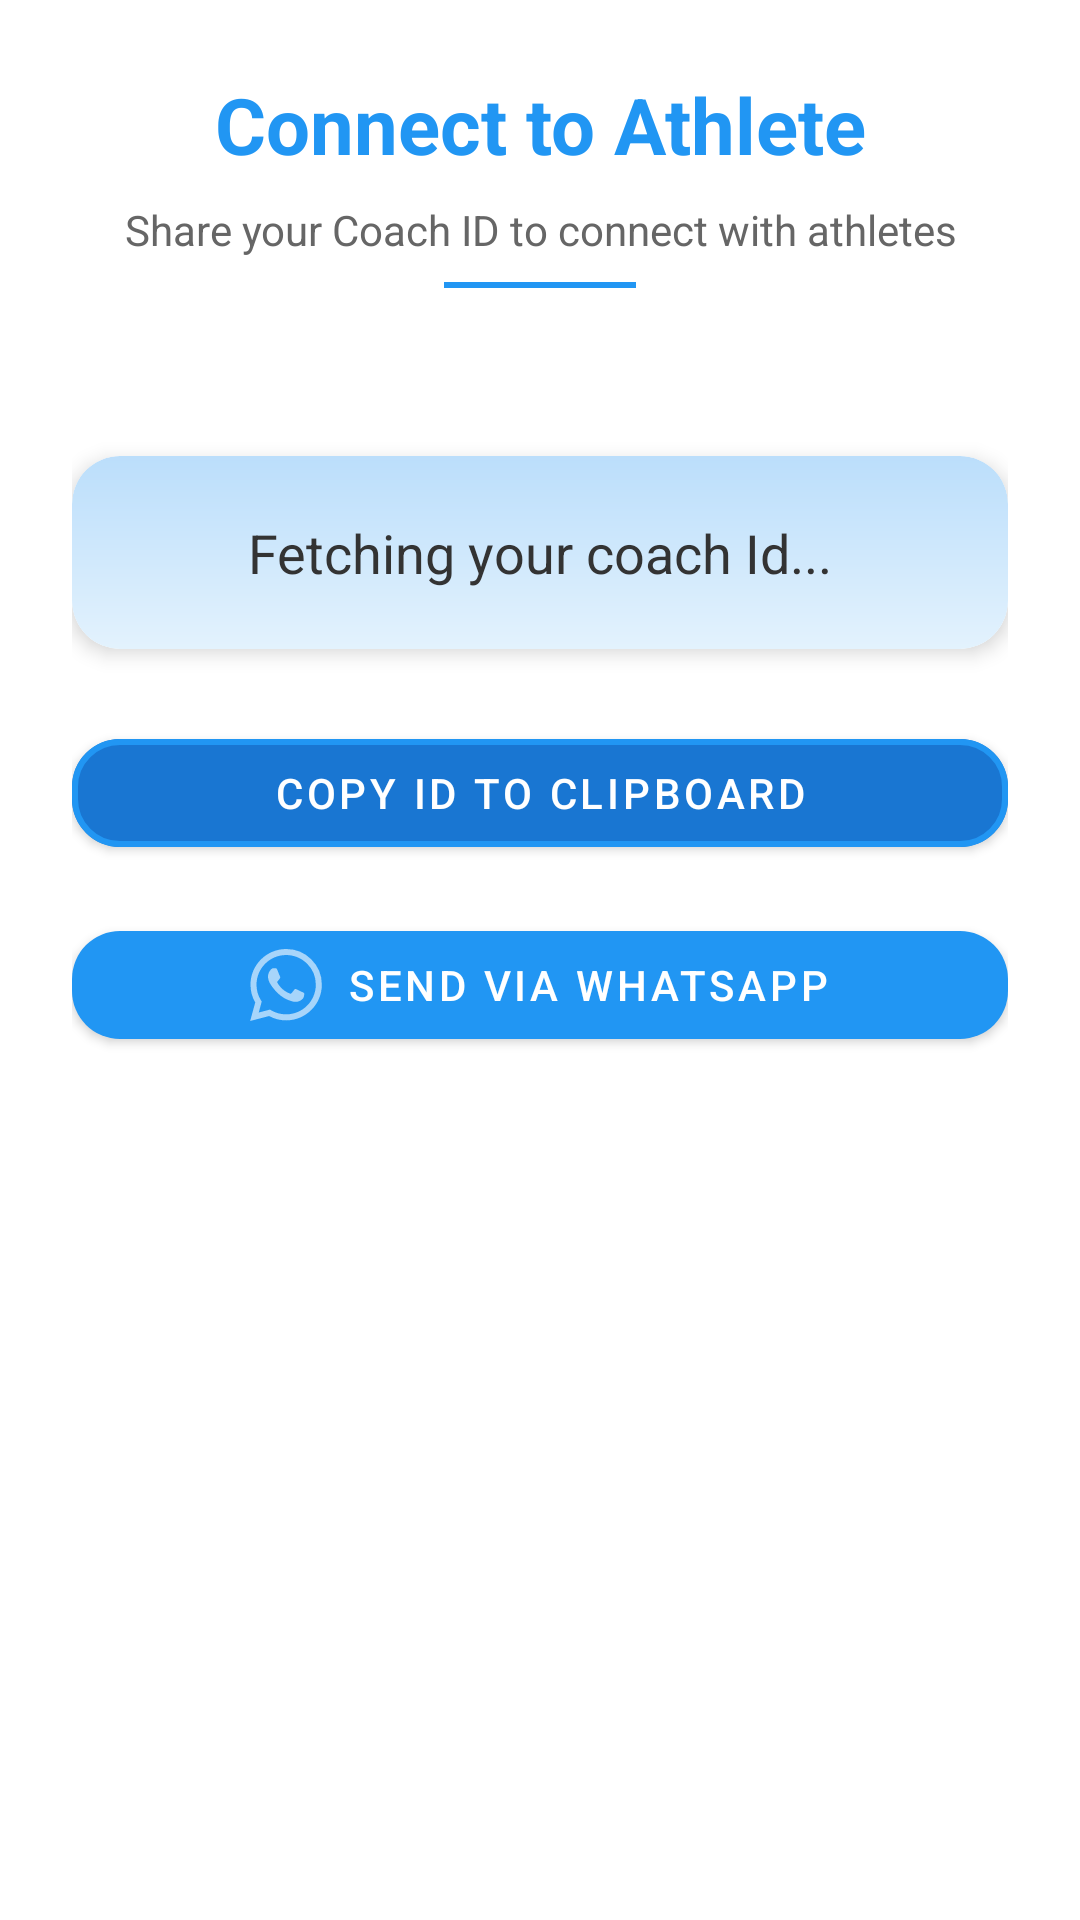

Layout XML and referenced resources for this Android screen:
<!-- AndroidManifest.xml: application theme Theme.GooseNetMobile -->
<!-- res/layout/fragment_connect_athlete.xml -->
<?xml version="1.0" encoding="utf-8"?>
<androidx.constraintlayout.widget.ConstraintLayout
    xmlns:android="http://schemas.android.com/apk/res/android"
    xmlns:app="http://schemas.android.com/apk/res-auto"
    xmlns:tools="http://schemas.android.com/tools"
    android:id="@+id/connectToAthleteLayout"
    android:layout_width="match_parent"
    android:layout_height="match_parent"
    android:background="#FFFFFF"
    android:padding="24dp">

    
    <TextView
        android:id="@+id/titleText"
        android:layout_width="0dp"
        android:layout_height="wrap_content"
        android:text="Connect to Athlete"
        android:textSize="26sp"
        android:textStyle="bold"
        android:textColor="@color/blue"
        android:gravity="center"
        app:layout_constraintTop_toTopOf="parent"
        app:layout_constraintStart_toStartOf="parent"
        app:layout_constraintEnd_toEndOf="parent" />

    
    <TextView
        android:id="@+id/subtitle"
        android:layout_width="0dp"
        android:layout_height="wrap_content"
        android:text="Share your Coach ID to connect with athletes"
        android:textColor="#666666"
        android:textSize="14sp"
        android:gravity="center"
        app:layout_constraintTop_toBottomOf="@id/titleText"
        app:layout_constraintStart_toStartOf="parent"
        app:layout_constraintEnd_toEndOf="parent"
        android:layout_marginTop="8dp" />

    
    <View
        android:id="@+id/view"
        android:layout_width="64dp"
        android:layout_height="2dp"
        android:layout_marginTop="8dp"
        android:background="@color/blue"
        app:layout_constraintEnd_toEndOf="parent"
        app:layout_constraintStart_toStartOf="parent"
        app:layout_constraintTop_toBottomOf="@id/subtitle" />

    

    
    <com.google.android.material.card.MaterialCardView
        android:id="@+id/coachIdCard"
        android:layout_width="0dp"
        android:layout_height="wrap_content"
        android:layout_marginTop="56dp"
        app:cardCornerRadius="16dp"
        app:cardElevation="4dp"
        app:layout_constraintEnd_toEndOf="parent"
        app:layout_constraintStart_toStartOf="parent"
        app:layout_constraintTop_toBottomOf="@+id/view">

        <TextView
            android:id="@+id/coachIdText"
            android:layout_width="match_parent"
            android:layout_height="wrap_content"
            android:background="@drawable/coach_id_gradient"
            android:gravity="center"
            android:padding="20dp"
            android:text="Fetching your coach Id..."
            android:textColor="#333333"
            android:textSize="18sp" />
    </com.google.android.material.card.MaterialCardView>

    
    <com.google.android.material.button.MaterialButton
        android:id="@+id/btnCopyCoachId"
        android:layout_width="0dp"
        android:layout_height="wrap_content"
        android:text="Copy ID to Clipboard"
        app:icon="@drawable/ic_copy"
        app:iconGravity="textStart"
        app:iconPadding="8dp"
        app:strokeColor="@color/blue"
        app:strokeWidth="2dp"
        android:textColor="@color/white"
        app:cornerRadius="16dp"
        app:elevation="4dp"
        app:layout_constraintTop_toBottomOf="@id/coachIdCard"
        app:layout_constraintStart_toStartOf="parent"
        app:layout_constraintEnd_toEndOf="parent"
        android:layout_marginTop="24dp" />

    
    <com.google.android.material.button.MaterialButton
        app:iconSize="24dp"

        android:id="@+id/btnShareOnWhatsApp"
        android:layout_width="0dp"
        android:layout_height="wrap_content"
        android:text="Send via WhatsApp"
        app:icon="@drawable/whatsapp"
        app:iconGravity="textStart"
        app:iconPadding="8dp"
        app:backgroundTint="@color/blue"
        app:cornerRadius="16dp"
        app:elevation="4dp"
        android:textColor="@android:color/white"
        app:layout_constraintTop_toBottomOf="@id/btnCopyCoachId"
        app:layout_constraintStart_toStartOf="parent"
        app:layout_constraintEnd_toEndOf="parent"
        android:layout_marginTop="16dp" />

</androidx.constraintlayout.widget.ConstraintLayout>
<!-- resources referenced by this layout -->
<resources>
  <color name="blue">#2196F3</color>
  <color name="white">#FFFFFFFF</color>
  <!-- drawable coach_id_gradient (drawable) -->
  <shape xmlns:android="http://schemas.android.com/apk/res/android">
      <gradient
          android:startColor="#E3F2FD"
          android:endColor="#BBDEFB"
          android:angle="90"/>
      <corners android:radius="16dp"/>
  </shape>
  <!-- drawable whatsapp (drawable) -->
  <vector xmlns:android="http://schemas.android.com/apk/res/android"
      android:width="800dp"
      android:height="800dp"
      android:viewportWidth="24"
      android:viewportHeight="24">
    <path
  
        android:pathData="M17.472,14.382c-0.297,-0.149 -1.758,-0.867 -2.03,-0.967 -0.273,-0.099 -0.471,-0.148 -0.67,0.15 -0.197,0.297 -0.767,0.966 -0.94,1.164 -0.173,0.199 -0.347,0.223 -0.644,0.075 -0.297,-0.15 -1.255,-0.463 -2.39,-1.475 -0.883,-0.788 -1.48,-1.761 -1.653,-2.059 -0.173,-0.297 -0.018,-0.458 0.13,-0.606 0.134,-0.133 0.298,-0.347 0.446,-0.52 0.149,-0.174 0.198,-0.298 0.298,-0.497 0.099,-0.198 0.05,-0.371 -0.025,-0.52 -0.075,-0.149 -0.669,-1.612 -0.916,-2.207 -0.242,-0.579 -0.487,-0.5 -0.669,-0.51 -0.173,-0.008 -0.371,-0.01 -0.57,-0.01 -0.198,0 -0.52,0.074 -0.792,0.372 -0.272,0.297 -1.04,1.016 -1.04,2.479 0,1.462 1.065,2.875 1.213,3.074 0.149,0.198 2.096,3.2 5.077,4.487 0.709,0.306 1.262,0.489 1.694,0.625 0.712,0.227 1.36,0.195 1.871,0.118 0.571,-0.085 1.758,-0.719 2.006,-1.413 0.248,-0.694 0.248,-1.289 0.173,-1.413 -0.074,-0.124 -0.272,-0.198 -0.57,-0.347m-5.421,7.403h-0.004a9.87,9.87 0,0 1,-5.031 -1.378l-0.361,-0.214 -3.741,0.982 0.998,-3.648 -0.235,-0.374a9.86,9.86 0,0 1,-1.51 -5.26c0.001,-5.45 4.436,-9.884 9.888,-9.884 2.64,0 5.122,1.03 6.988,2.898a9.825,9.825 0,0 1,2.893 6.994c-0.003,5.45 -4.437,9.884 -9.885,9.884m8.413,-18.297A11.815,11.815 0,0 0,12.05 0C5.495,0 0.16,5.335 0.157,11.892c0,2.096 0.547,4.142 1.588,5.945L0.057,24l6.305,-1.654a11.882,11.882 0,0 0,5.683 1.448h0.005c6.554,0 11.89,-5.335 11.893,-11.893a11.821,11.821 0,0 0,-3.48 -8.413Z"
  
        android:fillColor="?attr/colorControlNormal"
        />
  </vector>
  <style name="Theme.GooseNetMobile" parent="Theme.MaterialComponents.DayNight.NoActionBar">
          <item name="colorPrimary">@color/colorPrimary</item>
          <item name="colorPrimaryVariant">@color/colorPrimaryDark</item>
          <item name="colorOnPrimary">@color/colorWhite</item>
          <item name="colorSecondary">@color/colorAccent</item>
          <item name="colorOnSecondary">@color/colorWhite</item>
          <item name="android:colorBackground">@color/colorBackground</item>
          <item name="android:textColor">@color/colorTextDark</item>
          <item name="android:windowBackground">@color/colorBackground</item>
      </style>
  <color name="colorPrimary">#1976D2</color>
  <color name="colorPrimaryDark">#004BA0</color>
  <color name="colorWhite">#FFFFFF</color>
  <color name="colorAccent">#64B5F6</color>
  <color name="colorBackground">#E3F2FD</color>
  <color name="colorTextDark">#0D47A1</color>
</resources>
